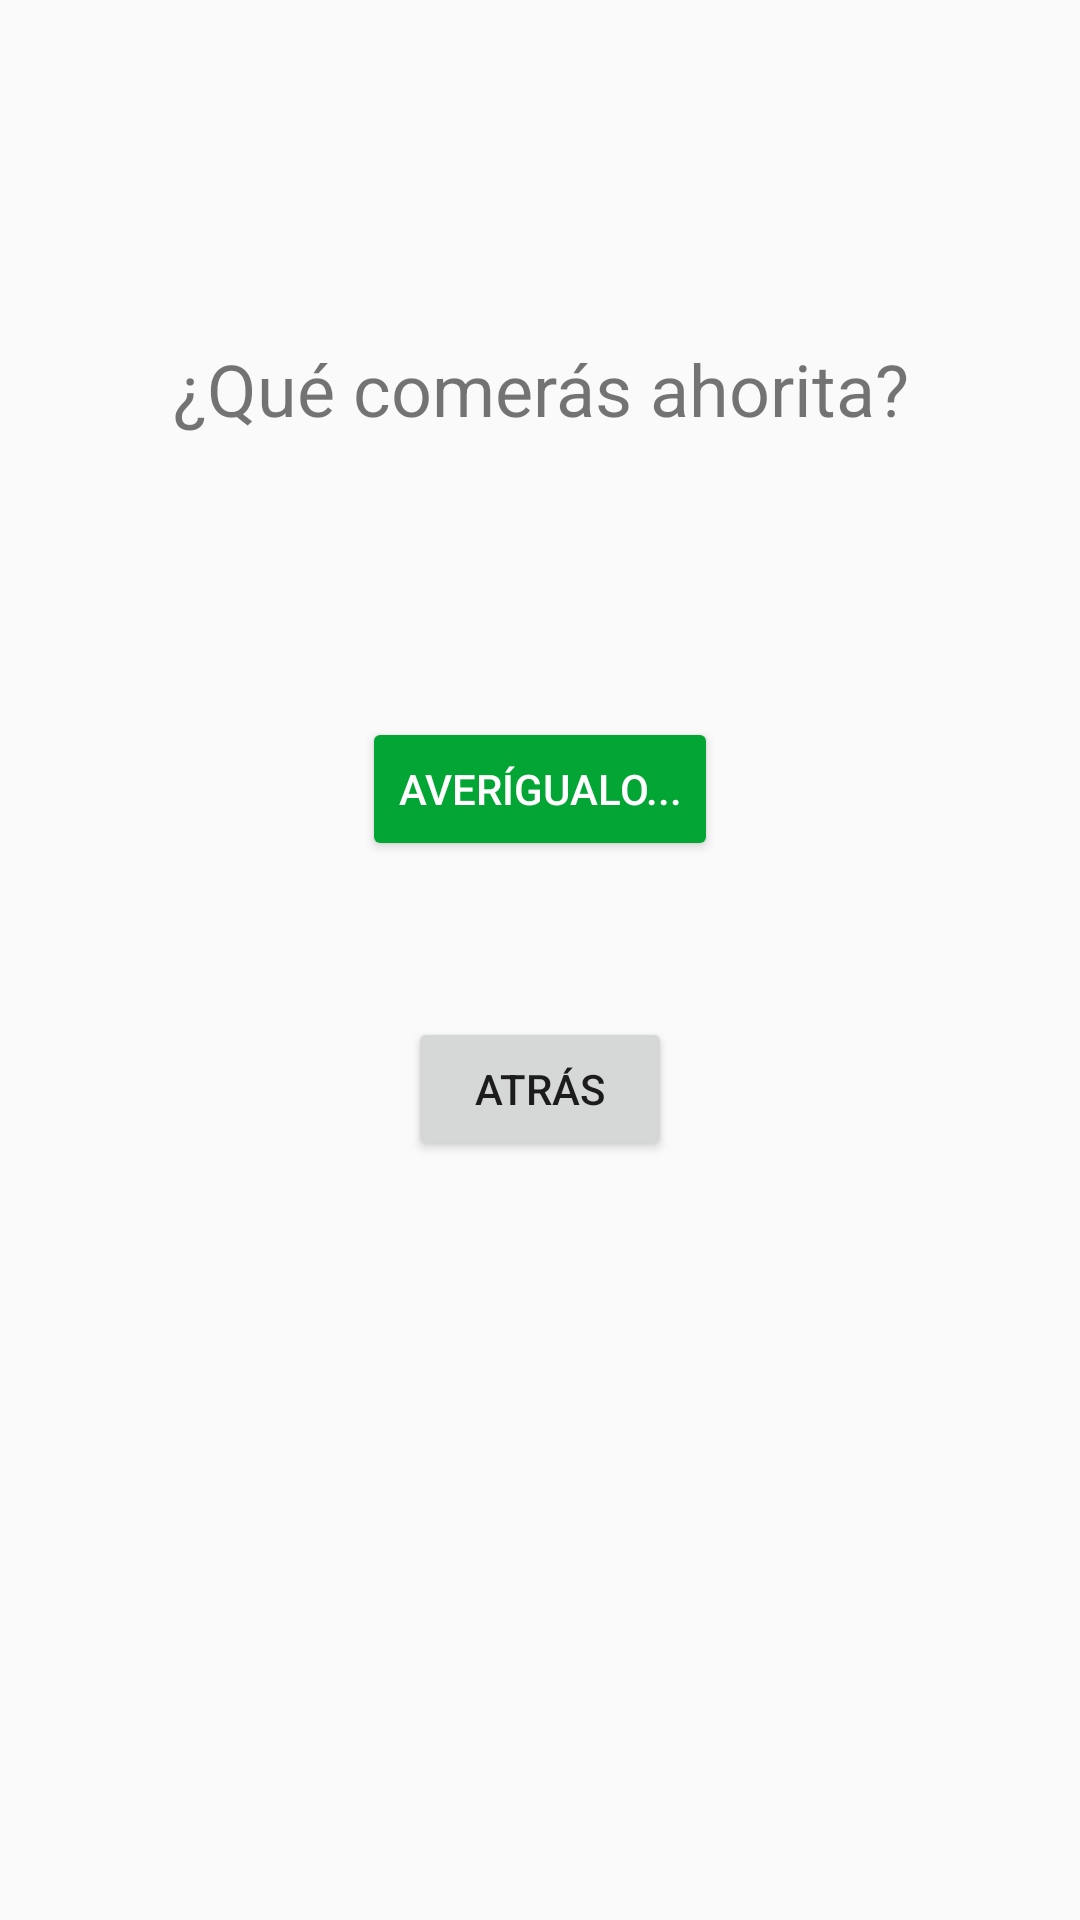

Reconstruct the res/layout file that produces this screen, plus the resources it refers to.
<!-- AndroidManifest.xml: application theme AppTheme -->
<!-- res/layout/activity_generar_menu_aleatorio.xml -->
<?xml version="1.0" encoding="utf-8"?>
<android.support.constraint.ConstraintLayout xmlns:android="http://schemas.android.com/apk/res/android"
    xmlns:app="http://schemas.android.com/apk/res-auto"
    xmlns:tools="http://schemas.android.com/tools"
    android:layout_width="match_parent"
    android:layout_height="match_parent"
    tools:context="com.diversion.generardia.GenerarMenuAleatorio">

    <TextView
        android:id="@+id/textViewGen"
        android:layout_width="301dp"
        android:layout_height="115dp"
        android:layout_marginStart="8dp"
        android:layout_marginTop="72dp"
        android:layout_marginEnd="8dp"
        android:gravity="center"
        android:text="@string/mod_generar_menu_text"
        android:textAlignment="center"
        android:textSize="24sp"
        app:layout_constraintEnd_toEndOf="parent"
        app:layout_constraintStart_toStartOf="parent"
        app:layout_constraintTop_toTopOf="parent" />

    <Button
        android:id="@+id/buttonAveriguar"
        android:layout_width="wrap_content"
        android:layout_height="wrap_content"
        android:layout_marginStart="8dp"
        android:layout_marginTop="52dp"
        android:layout_marginEnd="8dp"
        android:theme="@style/AppTheme.Button"
        android:onClick="GenerarMenu"
        android:text="@string/mod_generar_dia_boton"
        app:layout_constraintEnd_toEndOf="parent"
        app:layout_constraintStart_toStartOf="parent"
        app:layout_constraintTop_toBottomOf="@+id/textViewGen" />

    <Button
        android:id="@+id/button2"
        android:layout_width="wrap_content"
        android:layout_height="wrap_content"
        android:layout_marginStart="8dp"
        android:layout_marginTop="52dp"
        android:layout_marginEnd="8dp"
        android:onClick="Anterior"
        android:text="@string/anterior"
        app:layout_constraintEnd_toEndOf="parent"
        app:layout_constraintStart_toStartOf="parent"
        app:layout_constraintTop_toBottomOf="@+id/buttonAveriguar"
        tools:ignore="MissingConstraints" />
</android.support.constraint.ConstraintLayout>
<!-- resources referenced by this layout -->
<resources>
  <string name="anterior">Atrás</string>
  <string name="mod_generar_dia_boton">Averígualo...</string>
  <string name="mod_generar_menu_text">¿Qué comerás ahorita?</string>
  <style name="AppTheme.Button" parent="Widget.AppCompat.Button.Colored">
          <item name="colorButtonNormal">@color/colorPrimary</item>
          <item name="android:textColor">@color/colorAccent</item>
      </style>
  <style name="AppTheme" parent="Theme.AppCompat.Light.DarkActionBar">
          
          <item name="colorPrimary">@color/colorPrimary</item>
          <item name="colorPrimaryDark">@color/colorPrimaryDark</item>
          <item name="colorAccent">@color/colorAccent</item>
      </style>
  <color name="colorPrimary">#03A634</color>
  <color name="colorAccent">#FFFFFF</color>
  <color name="colorPrimaryDark">#006B04</color>
</resources>
